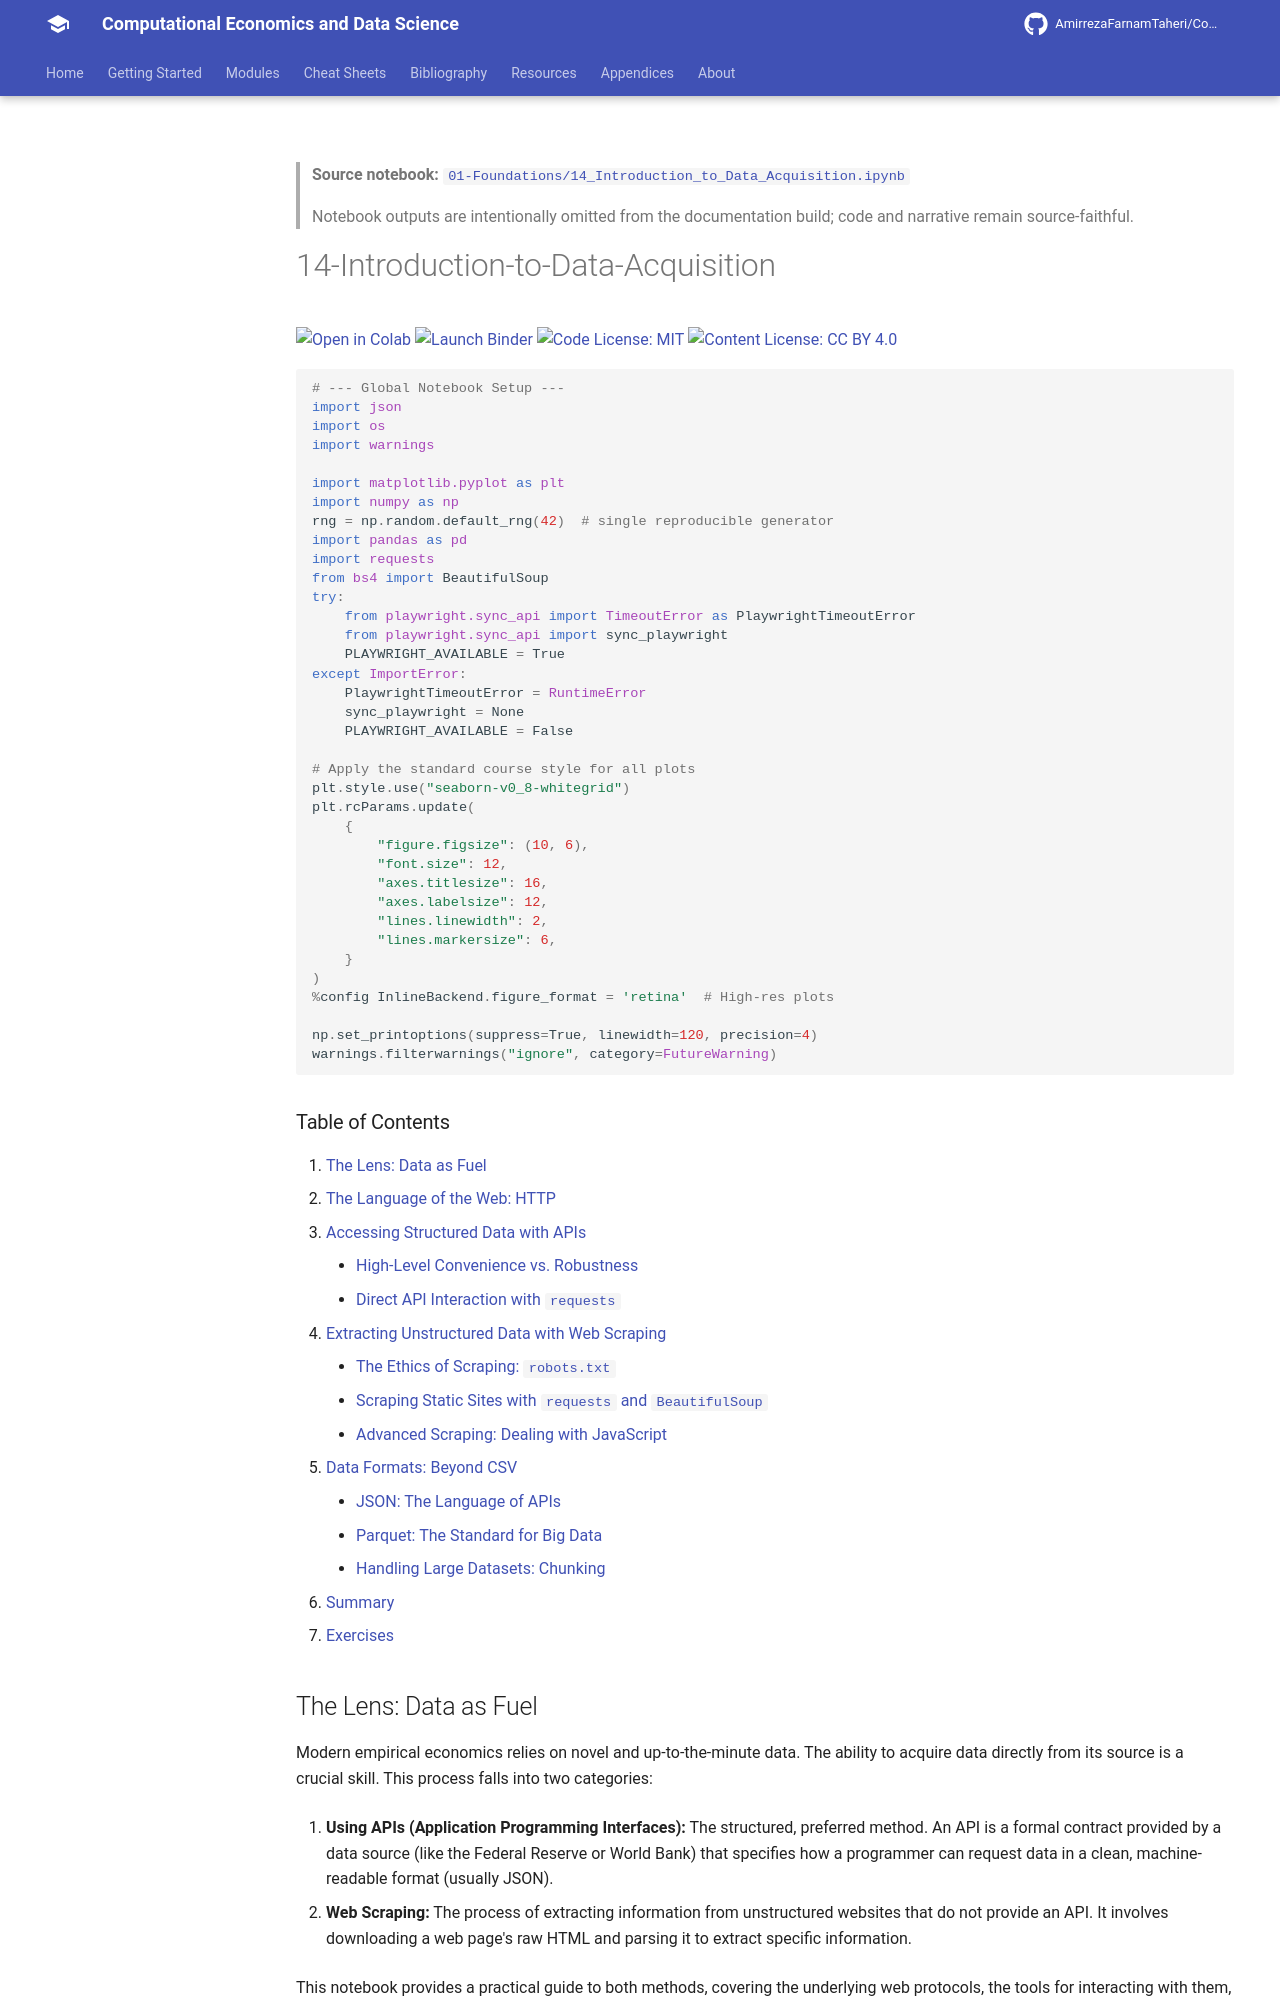

repository: AmirrezaFarnamTaheri/Computational-Economics-and-Data-Science · page: notebooks/01-Foundations/14_Introduction_to_Data_Acquisition/index.html · generator: mkdocs

<!-- AUTO-GENERATED by scripts/notebooks_to_docs.py; edit the notebook source instead. -->

> **Source notebook:** [`01-Foundations/14_Introduction_to_Data_Acquisition.ipynb`](https://github.com/AmirrezaFarnamTaheri/Computational-Economics-and-Data-Science/blob/main/01-Foundations/14_Introduction_to_Data_Acquisition.ipynb)

> Notebook outputs are intentionally omitted from the documentation build; code and narrative remain source-faithful.


# 14-Introduction-to-Data-Acquisition

[![Open in Colab](https://colab.research.google.com/assets/colab-badge.svg)](https://colab.research.google.com/github/AmirrezaFarnamTaheri/Computational-Economics-and-Data-Science/blob/main/01-Foundations/14_Introduction_to_Data_Acquisition.ipynb) [![Launch Binder](https://mybinder.org/badge_logo.svg)](https://mybinder.org/v2/gh/AmirrezaFarnamTaheri/Computational-Economics-and-Data-Science/main?filepath=01-Foundations/14_Introduction_to_Data_Acquisition.ipynb) [![Code License: MIT](https://img.shields.io/badge/Code%20License-MIT-yellow.svg)](https://raw.githubusercontent.com/AmirrezaFarnamTaheri/Computational-Economics-and-Data-Science/main/LICENSE) [![Content License: CC BY 4.0](https://img.shields.io/badge/Content%20License-CC%20BY%204.0-blue.svg)](https://creativecommons.org/licenses/by/4.0/)

```python
# --- Global Notebook Setup ---
import json
import os
import warnings

import matplotlib.pyplot as plt
import numpy as np
rng = np.random.default_rng(42)  # single reproducible generator
import pandas as pd
import requests
from bs4 import BeautifulSoup
try:
    from playwright.sync_api import TimeoutError as PlaywrightTimeoutError
    from playwright.sync_api import sync_playwright
    PLAYWRIGHT_AVAILABLE = True
except ImportError:
    PlaywrightTimeoutError = RuntimeError
    sync_playwright = None
    PLAYWRIGHT_AVAILABLE = False

# Apply the standard course style for all plots
plt.style.use("seaborn-v0_8-whitegrid")
plt.rcParams.update(
    {
        "figure.figsize": (10, 6),
        "font.size": 12,
        "axes.titlesize": 16,
        "axes.labelsize": 12,
        "lines.linewidth": 2,
        "lines.markersize": 6,
    }
)
%config InlineBackend.figure_format = 'retina'  # High-res plots

np.set_printoptions(suppress=True, linewidth=120, precision=4)
warnings.filterwarnings("ignore", category=FutureWarning)
```

### Table of Contents
1. [The Lens: Data as Fuel](#the-lens-data-as-fuel)
2. [The Language of the Web: HTTP](#the-language-of-the-web-http)
3. [Accessing Structured Data with APIs](#accessing-structured-data-with-apis)
    - [High-Level Convenience vs. Robustness](#high-level-convenience-vs-robustness)
    - [Direct API Interaction with `requests`](#direct-api-interaction-with-requests)
4. [Extracting Unstructured Data with Web Scraping](#extracting-unstructured-data-with-web-scraping)
    - [The Ethics of Scraping: `robots.txt`](#the-ethics-of-scraping-robotstxt)
    - [Scraping Static Sites with `requests` and `BeautifulSoup`](#scraping-static-sites-with-requests-and-beautifulsoup)
    - [Advanced Scraping: Dealing with JavaScript](#advanced-scraping-dealing-with-javascript-rendered-pages)
5. [Data Formats: Beyond CSV](#data-formats-beyond-csv)
    - [JSON: The Language of APIs](#json-the-language-of-apis)
    - [Parquet: The Standard for Big Data](#parquet-the-standard-for-big-data)
    - [Handling Large Datasets: Chunking](#handling-large-datasets-chunking)
6. [Summary](#summary)
7. [Exercises](#exercises)
